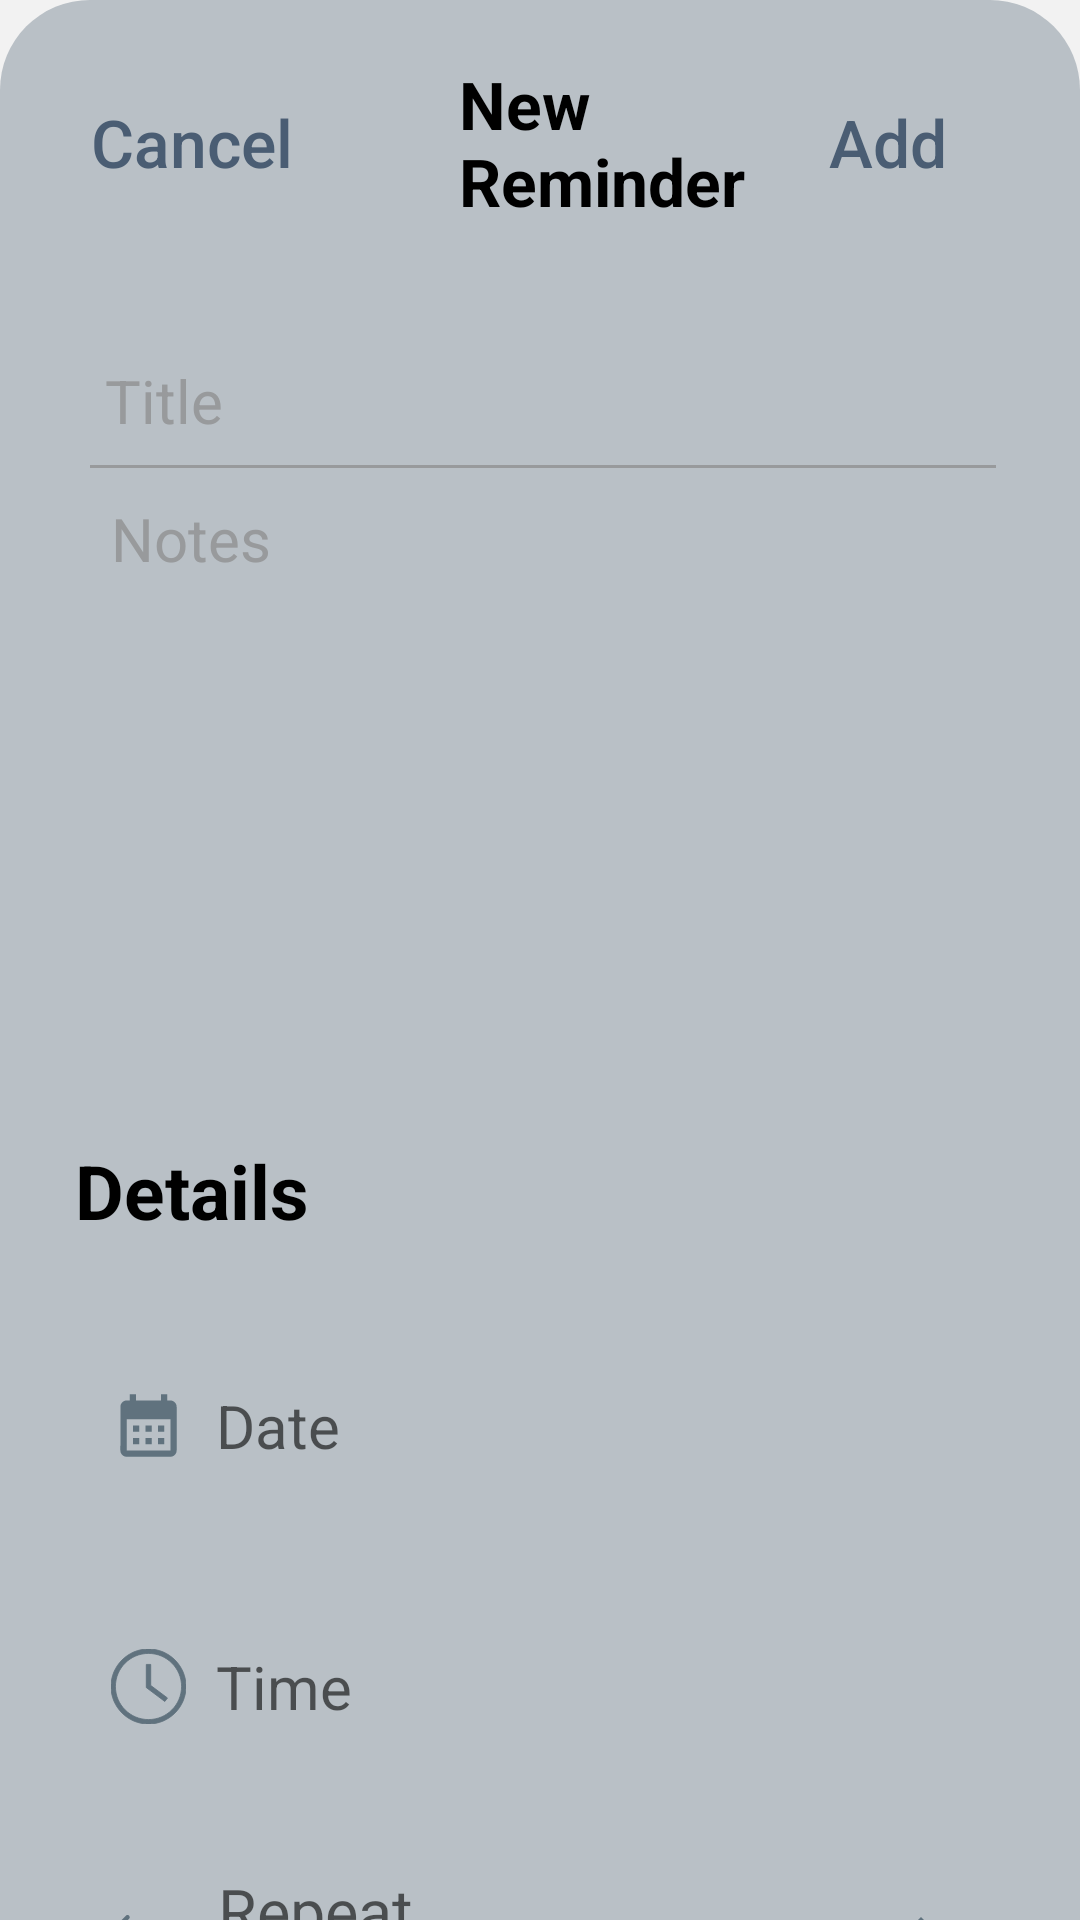

Write the Android layout XML for this screen, with the resource values it uses.
<!-- AndroidManifest.xml: application theme Theme.CareCompanionFinal -->
<!-- res/layout/activity_reminder.xml -->
<?xml version="1.0" encoding="utf-8"?>
<androidx.constraintlayout.widget.ConstraintLayout xmlns:android="http://schemas.android.com/apk/res/android"
    xmlns:app="http://schemas.android.com/apk/res-auto"
    xmlns:tools="http://schemas.android.com/tools"
    android:id="@+id/main"
    android:layout_width="match_parent"
    android:layout_height="match_parent"
    android:background="#F2F2F2"
    tools:context=".ReminderActivity">

    <LinearLayout
        android:layout_width="match_parent"
        android:layout_height="match_parent"
        android:background="@drawable/new_reminder"
        android:orientation="vertical"
        app:layout_constraintBottom_toBottomOf="parent"
        app:layout_constraintEnd_toEndOf="parent"
        app:layout_constraintStart_toStartOf="parent"
        app:layout_constraintTop_toTopOf="parent"
        tools:ignore="MissingConstraints">

        <RelativeLayout
            android:layout_width="wrap_content"
            android:layout_height="wrap_content"
            android:padding="20dp">

            <Button
                android:id="@+id/button"
                android:layout_width="wrap_content"
                android:layout_height="wrap_content"
                android:layout_centerVertical="true"
                android:background="#B9C0C6"
                android:onClick="launchCalendarPage"
                android:outlineProvider="none"
                android:text="Cancel"
                android:textAllCaps="false"
                android:textColor="@color/dark_blue"
                android:textSize="22sp" />

            <TextView
                android:id="@+id/txtView2"
                android:layout_width="wrap_content"
                android:layout_height="wrap_content"
                android:layout_centerHorizontal="true"
                android:layout_centerVertical="true"
                android:layout_marginStart="45dp"
                android:layout_toStartOf="@+id/button2"
                android:layout_toEndOf="@+id/button"
                android:background="#B9C0C6"
                android:text="@string/add_reminder"
                android:textAllCaps="false"
                android:textColor="@color/black"
                android:textSize="22sp"
                android:textStyle="bold" />

            <Button
                android:id="@+id/button2"
                android:layout_width="wrap_content"
                android:layout_height="wrap_content"
                android:layout_alignParentEnd="true"
                android:layout_centerVertical="true"
                android:background="#B9C0C6"
                android:onClick="launchCalendarPage"
                android:outlineProvider="none"
                android:text="Add"
                android:textAllCaps="false"
                android:textColor="@color/dark_blue"
                android:textSize="22sp" />
        </RelativeLayout>

        <LinearLayout
            android:layout_width="match_parent"
            android:layout_height="260dp"
            android:layout_marginStart="20dp"
            android:layout_marginEnd="20dp"
            android:layout_marginBottom="25dp"
            android:background="@drawable/reminders"
            android:orientation="vertical"
            android:paddingTop="5dp">

            <EditText
                android:id="@+id/editTxt"
                android:layout_width="match_parent"
                android:layout_height="wrap_content"
                android:background="@null"
                android:ems="10"
                android:hint="Title"
                android:textColorHint="#989A9C"
                android:paddingStart="15dp"
                android:paddingTop="20dp"
                android:textColor="@color/black"
                android:textSize="20sp" />

            <View
                android:layout_width="match_parent"
                android:layout_height="1dp"
                android:layout_marginStart="10dp"
                android:layout_marginTop="8dp"
                android:layout_marginEnd="8dp"
                android:background="#989A9C" />

            <EditText
                android:id="@+id/editTxtMultiLine"
                android:layout_width="match_parent"
                android:layout_height="wrap_content"
                android:background="@null"
                android:ems="10"
                android:gravity="start|top"
                android:hint="@string/notes"
                android:inputType="textMultiLine"
                android:paddingStart="17dp"
                android:paddingTop="10dp"
                android:textColorHint="#989A9C"
                android:textSize="20sp"
                tools:ignore="RtlSymmetry" />
        </LinearLayout>

        <TextView
            android:id="@+id/txtView3"
            android:layout_width="wrap_content"
            android:layout_height="wrap_content"
            android:layout_marginStart="25dp"
            android:background="#B9C0C6"
            android:paddingBottom="8dp"
            android:text="@string/details"
            android:textAllCaps="false"
            android:textColor="@color/black"
            android:textSize="25sp"
            android:textStyle="bold" />

        <EditText
            android:id="@+id/edittxt2"
            android:layout_width="match_parent"
            android:layout_height="67dp"
            android:layout_margin="20dp"
            android:background="@drawable/reminders"
            android:drawableLeft="@drawable/baseline_calendar_month_24"
            android:drawablePadding="10dp"
            android:hint="@string/date"
            android:paddingStart="17dp"
            android:textSize="20sp"
            tools:ignore="RtlSymmetry"/>

        <EditText
            android:id="@+id/edittxt3"
            android:layout_width="match_parent"
            android:layout_height="67dp"
            android:layout_marginStart="20dp"
            android:layout_marginEnd="20dp"
            android:layout_marginBottom="20dp"
            android:background="@drawable/reminders"
            android:drawableLeft="@drawable/clock_svgrepo_com__2_"
            android:drawablePadding="10dp"
            android:hint="@string/time"
            android:paddingStart="17dp"
            android:textSize="20sp"
            tools:ignore="RtlSymmetry"/>

        <EditText
            android:id="@+id/edittxt4"
            android:layout_width="match_parent"
            android:layout_height="67dp"
            android:layout_marginStart="20dp"
            android:layout_marginEnd="20dp"
            android:layout_marginBottom="20dp"
            android:background="@drawable/reminders"
            android:drawableLeft="@drawable/repeat_svgrepo_com"
            android:drawableRight="@drawable/baseline_arrow_forward_ios_24"
            android:hint="  Repeat                                    Never"
            android:paddingStart="17dp"
            android:paddingEnd="17dp"
            android:textSize="21sp"
            tools:ignore="RtlSymmetry"/>

        <EditText
            android:id="@+id/edittxt5"
            android:layout_width="match_parent"
            android:layout_height="67dp"
            android:layout_marginStart="20dp"
            android:layout_marginEnd="20dp"
            android:layout_marginBottom="20dp"
            android:background="@drawable/reminders"
            android:drawableLeft="@drawable/high_priority_svgrepo_com"
            android:drawablePadding="10dp"
            android:hint="Priority                                      None"
            android:drawableRight="@drawable/arrow_down_up_svgrepo_com"
            android:paddingStart="17dp"
            android:paddingEnd="17dp"
            android:textSize="20sp"
            tools:ignore="RtlSymmetry"/>

        <EditText
            android:id="@+id/edittxt6"
            android:layout_width="match_parent"
            android:layout_height="67dp"
            android:layout_marginStart="20dp"
            android:layout_marginEnd="20dp"
            android:layout_marginBottom="20dp"
            android:background="@drawable/reminders"
            android:drawableLeft="@drawable/location_fill_svgrepo_com"
            android:drawablePadding="10dp"
            android:hint="Location"
            android:paddingStart="17dp"
            android:textSize="20sp"
            tools:ignore="RtlSymmetry"/>

    </LinearLayout>
</androidx.constraintlayout.widget.ConstraintLayout>
<!-- resources referenced by this layout -->
<resources>
  <color name="black">#FF000000</color>
  <color name="dark_blue">#4a5d73</color>
  <!-- drawable baseline_arrow_forward_ios_24 (drawable) -->
  <vector xmlns:android="http://schemas.android.com/apk/res/android"
      android:autoMirrored="true"
      android:height="24dp"
      android:tint="#60727E"
      android:viewportHeight="24"
      android:viewportWidth="24"
      android:width="24dp">
        
      <path android:fillColor="@android:color/white"
          android:pathData="M6.23,20.23l1.77,1.77l10,-10l-10,-10l-1.77,1.77l8.23,8.23z"/>
      
  </vector>
  <!-- drawable baseline_calendar_month_24 (drawable) -->
  <vector xmlns:android="http://schemas.android.com/apk/res/android"
      android:height="25dp"
      android:tint="#60727E"
      android:viewportHeight="24"
      android:viewportWidth="24"
      android:width="25dp">
        
      <path
          android:fillColor="@android:color/white"
          android:pathData="M19,4h-1V2h-2v2H8V2H6v2H5C3.89,4 3.01,4.9 3.01,6L3,20c0,1.1 0.89,2 2,2h14c1.1,0 2,-0.9 2,-2V6C21,4.9 20.1,4 19,4zM19,20H5V10h14V20zM9,14H7v-2h2V14zM13,14h-2v-2h2V14zM17,14h-2v-2h2V14zM9,18H7v-2h2V18zM13,18h-2v-2h2V18zM17,18h-2v-2h2V18z"/>
      
  </vector>
  <!-- drawable clock_svgrepo_com__2_ (drawable) -->
  <vector xmlns:android="http://schemas.android.com/apk/res/android"
      android:width="25dp"
      android:height="25dp"
      android:viewportWidth="1920"
      android:viewportHeight="1920">
    <path
        android:pathData="M960,112.9c-467.1,0 -847.1,379.9 -847.1,847.1 0,467.1 379.9,847.1 847.1,847.1 467.1,0 847.1,-379.9 847.1,-847.1 0,-467.1 -379.9,-847.1 -847.1,-847.1M960,1920C430.6,1920 0,1489.4 0,960S430.6,0 960,0s960,430.6 960,960 -430.6,960 -960,960m417.9,-576L903.6,988.3V395.3h112.9v536.5l429.2,321.8 -67.8,90.5Z"
        android:strokeWidth="21.119999999999997"
        android:fillColor="#60727E"
        android:fillType="evenOdd"
        android:strokeColor="#60727E"/>
  </vector>
  <!-- drawable location_fill_svgrepo_com (drawable) -->
  <vector xmlns:android="http://schemas.android.com/apk/res/android"
      android:width="25dp"
      android:height="25dp"
      android:viewportWidth="56"
      android:viewportHeight="56">
    <path
        android:pathData="M5.137,28.223C5.957,29.043 6.777,29.301 8.394,29.301L26.137,29.395C26.301,29.395 26.441,29.395 26.512,29.488C26.582,29.559 26.605,29.699 26.605,29.84L26.676,47.605C26.699,49.223 26.957,50.043 27.777,50.863C28.879,51.988 30.426,51.801 31.574,50.676C32.183,50.066 32.676,49.059 33.121,48.121L51.051,9.449C51.988,7.481 51.871,6.027 50.91,5.066C49.972,4.129 48.519,4.012 46.551,4.949L7.879,22.879C6.941,23.324 5.933,23.816 5.324,24.426C4.199,25.574 4.012,27.098 5.137,28.223Z"
        android:fillColor="#60727E"/>
  </vector>
  <!-- drawable new_reminder (drawable) -->
  <?xml version="1.0" encoding="utf-8"?>
  <selector xmlns:android="http://schemas.android.com/apk/res/android">
  <item>
      <shape android:shape="rectangle">
          <solid android:color="#B9C0C6"/>
          <corners
              android:topLeftRadius="30dp"
              android:topRightRadius="30dp"/>
      </shape>
  </item>
  </selector>
  <string name="add_reminder">New Reminder</string>
  <string name="date">Date</string>
  <string name="details">Details</string>
  <string name="notes">Notes</string>
  <string name="time">Time</string>
  <style name="Theme.CareCompanionFinal" parent="Base.Theme.CareCompanionFinal" />
  <style name="Base.Theme.CareCompanionFinal" parent="Theme.AppCompat.Light.NoActionBar">
          
          
      </style>
</resources>
